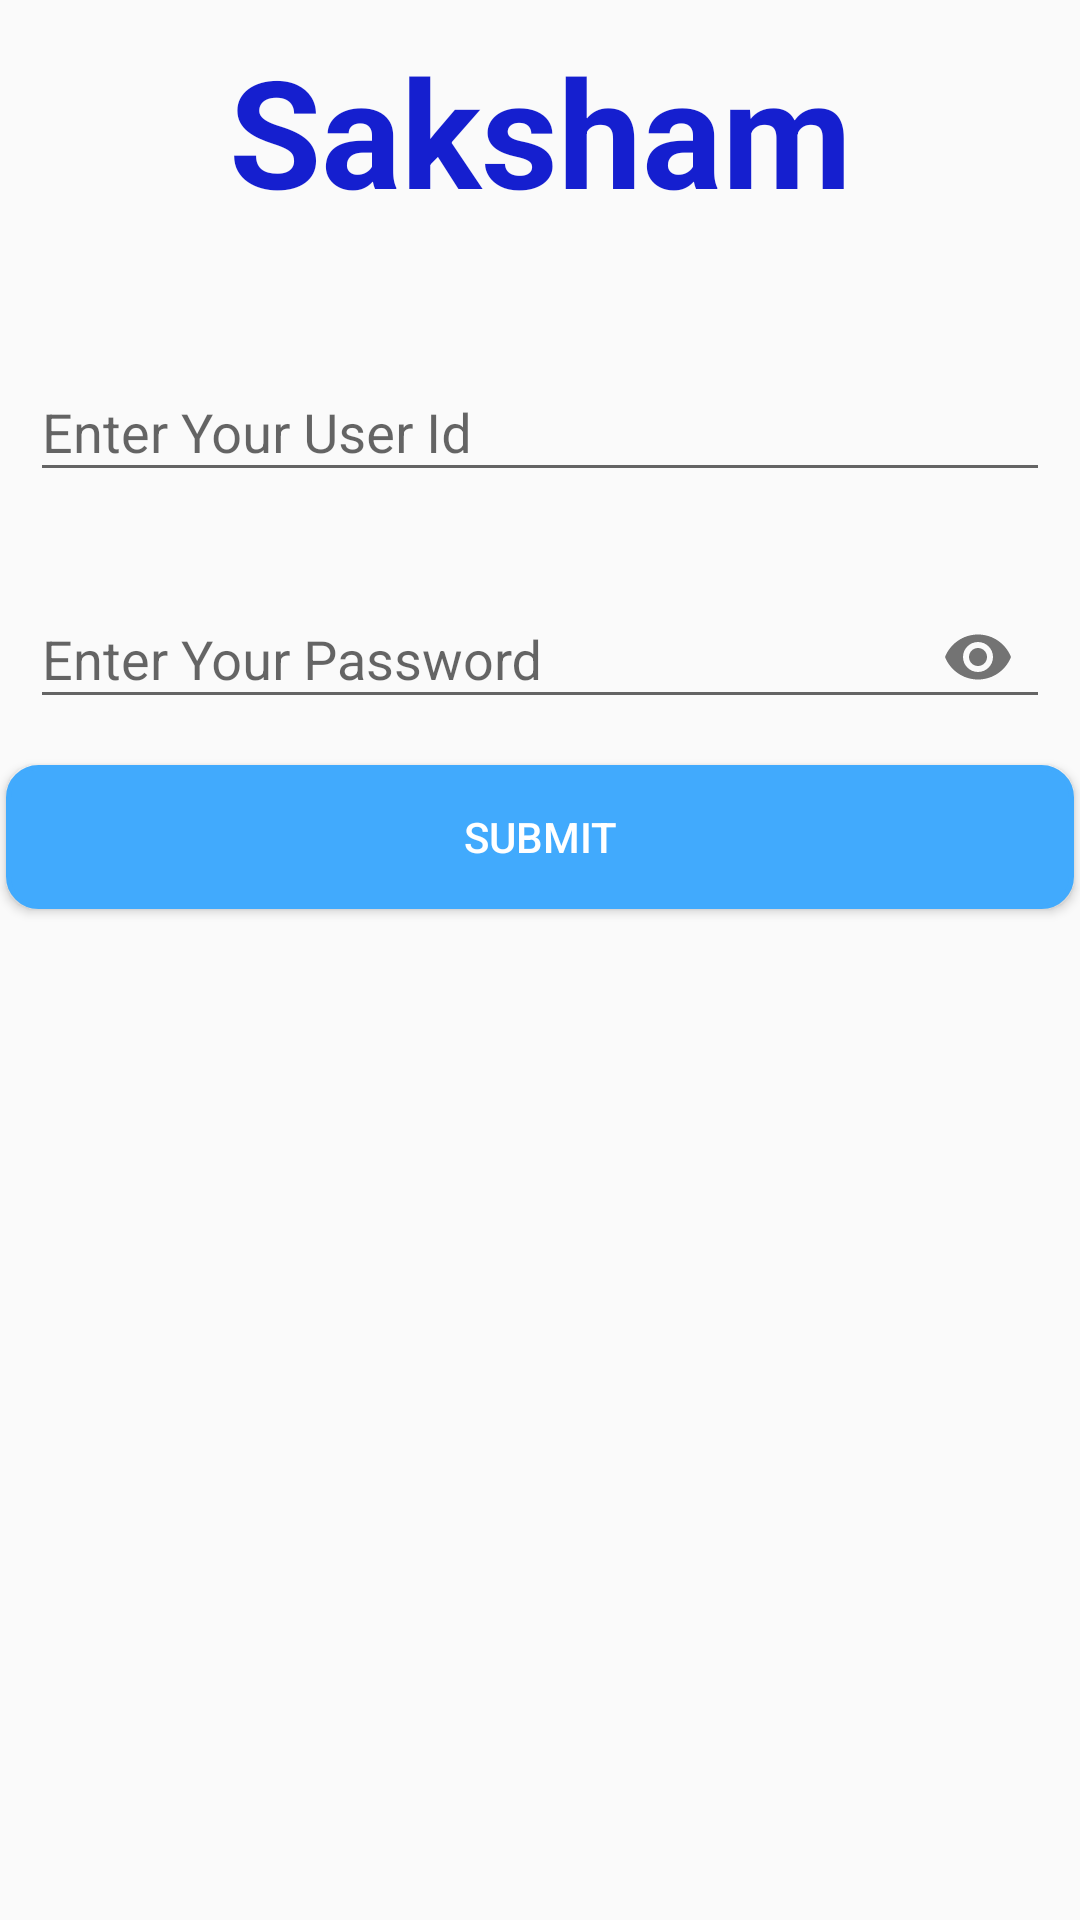

This screen was rendered from an Android layout file. Write that file and the resources it references.
<!-- AndroidManifest.xml: application theme AppTheme -->
<!-- res/layout/activity_change_mpin.xml -->
<?xml version="1.0" encoding="utf-8"?>
<LinearLayout xmlns:android="http://schemas.android.com/apk/res/android"
    xmlns:app="http://schemas.android.com/apk/res-auto"
    xmlns:tools="http://schemas.android.com/tools"
    android:layout_width="match_parent"
    android:layout_height="match_parent"
    android:orientation="vertical"
    tools:context=".presenter.Activities.ChangeMpinActivity">

    <LinearLayout
        android:layout_width="match_parent"
        android:layout_height="match_parent"
        android:orientation="vertical"
        >
        <TextView
            android:layout_width="match_parent"
            android:layout_height="wrap_content"
            android:textStyle="bold"
            android:textColor="@color/colorAppName"
            android:text="@string/app_name"
            android:textSize="@dimen/dimen_50"
            android:layout_marginTop="@dimen/dimen_10"
            android:gravity="center"
            />
        <com.google.android.material.textfield.TextInputLayout
            android:layout_width="match_parent"
            android:layout_height="wrap_content"
            android:padding="@dimen/space5dp"
            android:layout_marginTop="@dimen/dimen_30"
            android:hint="@string/user_id">

            <com.google.android.material.textfield.TextInputEditText
                android:layout_width="match_parent"
                android:layout_height="wrap_content"
                android:id="@+id/id_fgd"
                android:layout_margin="@dimen/space5dp"
                android:lines="1"
                android:maxLength="15"
                android:textColor="@color/colorTextBlack"
                android:textColorHint="@color/colorHintDark"
                android:textSize="@dimen/textSize18"
                />

        </com.google.android.material.textfield.TextInputLayout>


        <com.google.android.material.textfield.TextInputLayout
            android:layout_width="match_parent"
            android:layout_height="wrap_content"
            android:layout_marginTop="@dimen/space5dp"
            android:padding="@dimen/space5dp"
            app:passwordToggleEnabled="true"
            android:hint="@string/user_password">

            <com.google.android.material.textfield.TextInputEditText
                android:layout_width="match_parent"
                android:layout_height="wrap_content"
                android:id="@+id/passwd_fgd"
                android:layout_margin="@dimen/space5dp"
                android:lines="1"
                android:maxLength="15"
                android:textColor="@color/colorTextBlack"
                android:textColorHint="@color/colorHintDark"
                android:textSize="@dimen/textSize18"
                android:inputType="textPassword"/>

        </com.google.android.material.textfield.TextInputLayout>

                <Button
                android:layout_width="match_parent"
                android:layout_height="wrap_content"
                android:id="@+id/submit_fgd"
                    android:layout_marginTop="@dimen/dimen_10"
                android:text="@string/submit"
                android:layout_margin="@dimen/dimen_2"
                android:padding="@dimen/space5dp"
                android:textColor="@color/colorTextButton"
                android:background="@drawable/round_shape_dashboard"/>



    </LinearLayout>


</LinearLayout>
<!-- resources referenced by this layout -->
<resources>
  <color name="colorAppName">#151FCF</color>
  //new added by manish
  <color name="colorHintDark">#00B9F5</color>
  <color name="colorTextBlack">#000000</color>
  <color name="colorTextButton">#FFFFFF</color>
  <dimen name="dimen_10">10dp</dimen>
  <dimen name="dimen_2">2dp</dimen>
  <dimen name="dimen_30">30dp</dimen>
  <dimen name="dimen_50">50dp</dimen>
  <dimen name="space5dp">5dp</dimen>
  <dimen name="textSize18">18sp</dimen>
  <!-- drawable round_shape_dashboard (drawable) -->
  <?xml version="1.0" encoding="UTF-8"?>
  <shape xmlns:android="http://schemas.android.com/apk/res/android">
      <solid android:color="@color/MainColor"/>
      <stroke android:width="1.5dp" android:color="@color/MainColor" />
      <corners android:radius="10dp"/>
      <padding android:left="0dp" android:top="0dp" android:right="0dp" android:bottom="0dp" />
  </shape>
  <string name="app_name">Saksham</string>
  <string name="submit">Submit</string>
  <string name="user_id">Enter Your User Id</string>
  <string name="user_password">Enter Your Password</string>
  <style name="AppTheme" parent="Theme.AppCompat.Light.NoActionBar">
          
          <item name="colorPrimary">@color/colourToolBarScreenLight</item>
          <item name="colorPrimaryDark">@color/colorScreenBackGroundDark</item>
          <item name="colorAccent">@color/colorAccent</item>
          <item name="android:actionBarStyle">@style/MyActionBar</item>
          <item name="android:windowDisablePreview">true</item>
      </style>
  <color name="MainColor">#41aafd </color>
  <color name="colourToolBarScreenLight">#00B9F5</color>
  <color name="colorScreenBackGroundDark">#27466B</color>
  <color name="colorAccent">#243F60</color>
  <style name="MyActionBar" parent="@android:style/Widget.Holo.Light.ActionBar">
          <item name="android:background">@color/colourToolBarScreenLight</item>
      </style>
</resources>
